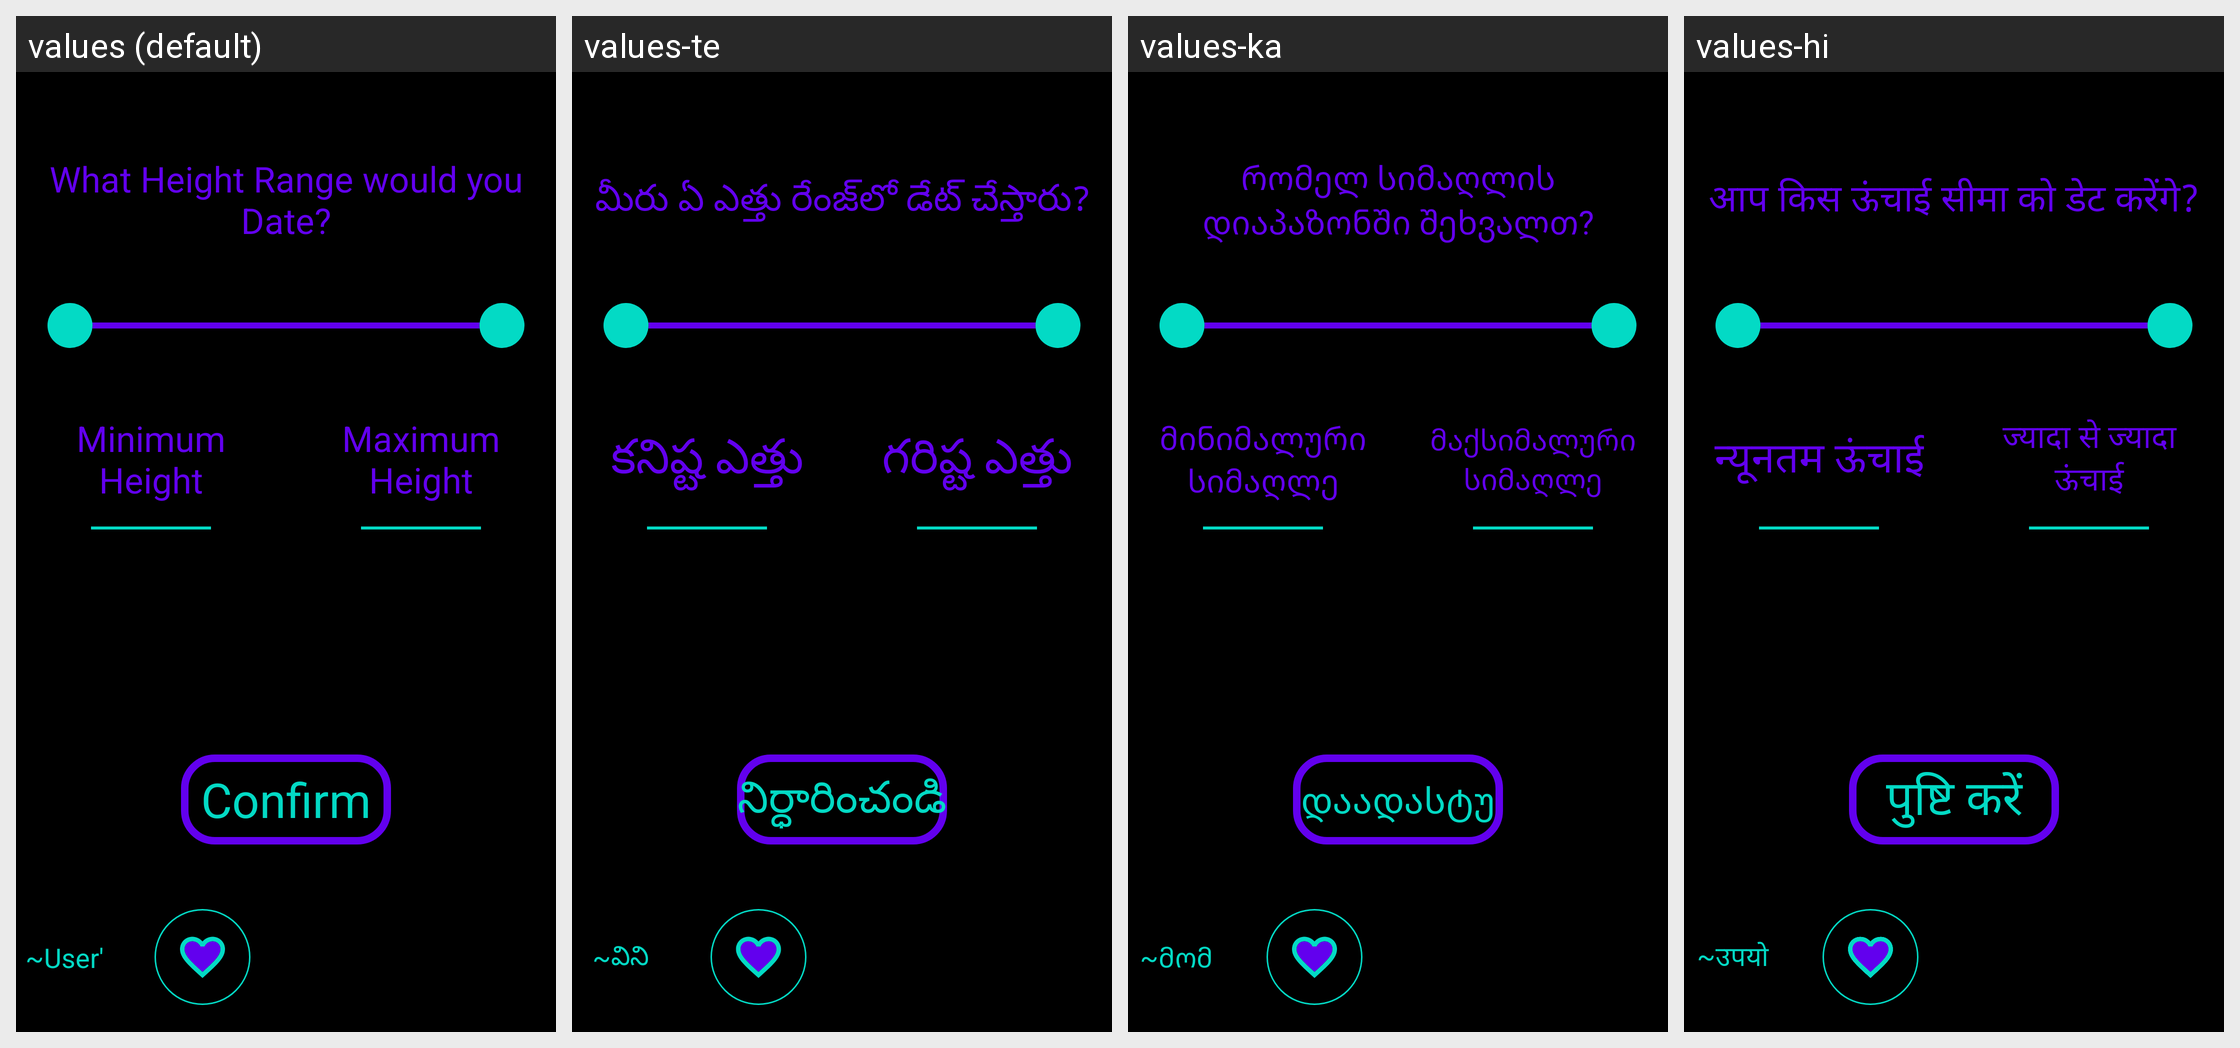

For this localized Android screen grid, give each drawn string resource with its value in every locale shown.
Android screen res/layout/activity_swipe_pref_height.xml rendered under 4 locales, left to right: values (default), values-te, values-ka, values-hi. Device: Nexus 5 (rendered at 1080×1920; each locale shown at half size, 540×960, under a caption strip naming it); theme Theme.Amore.
Other locales in the repository, not shown: values-af, values-ar, values-be, values-bg, values-bn, values-ca, values-cs, values-cy, values-da, values-de, values-el, values-en, values-eo, values-es, values-et, values-fa, values-fi, values-fr, values-ga, values-gl, values-gu, values-hr, values-ht, values-hu, values-in, values-is, values-it, values-iw, values-ja, values-kn, values-ko, values-lt, values-lv, values-mk, values-mr, values-ms, values-mt, values-nl, values-no, values-pl, values-pt, values-ro, values-ru, values-sk, values-sl, values-sq, values-sv, values-sw, values-ta, values-th, values-tr, values-uk, values-ur, values-vi, values-zh.
Strings drawn on this screen, with the default value and each locale's value (text and hints the layout hard-codes, and strings that could not be matched under every locale, appear in the picture but are not listed):

swipe_pref_height_question
  values: What Height Range would you Date?
  values-te: మీరు ఏ ఎత్తు రేంజ్‌లో డేట్ చేస్తారు?
  values-ka: რომელ სიმაღლის დიაპაზონში შეხვალთ?
  values-hi: आप किस ऊंचाई सीमा को डेट करेंगे?

swipe_pref_height_min
  values: Minimum Height
  values-te: కనిష్ట ఎత్తు
  values-ka: მინიმალური სიმაღლე
  values-hi: न्यूनतम ऊंचाई

swipe_pref_height_max
  values: Maximum Height
  values-te: గరిష్ట ఎత్తు
  values-ka: მაქსიმალური სიმაღლე
  values-hi: ज्यादा से ज्यादा ऊंचाई

confirm
  values: Confirm
  values-te: నిర్ధారించండి
  values-ka: დაადასტურეთ
  values-hi: पुष्टि करें

user_s
  values: ~User's~
  values-te: ~వినియోగదారుల~
  values-ka: ~მომხმარებლის~
  values-hi: ~उपयोगकर्ता का~
